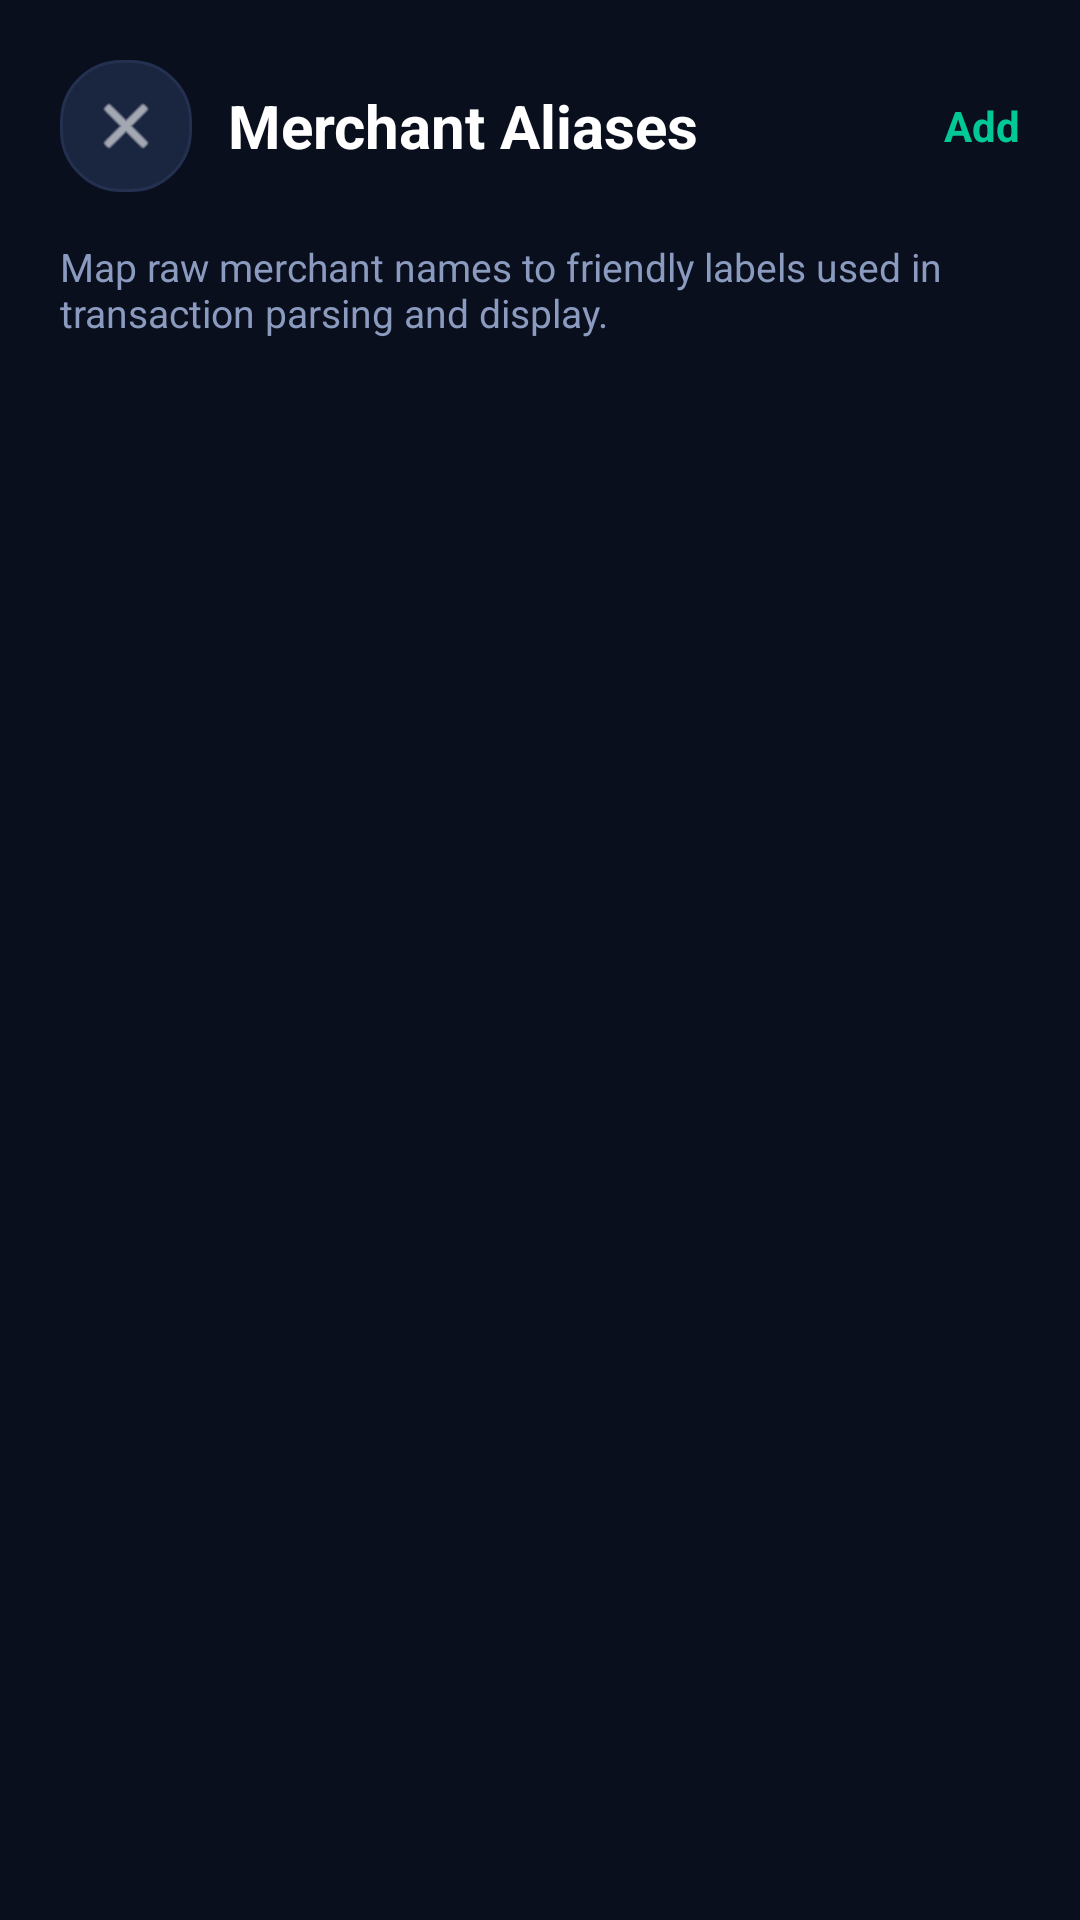

Here is an Android app screen rendered from its layout file. Give the layout XML and the strings, colors and styles it references.
<!-- AndroidManifest.xml: activity theme Theme.SpendWise -->
<!-- res/layout/activity_merchant_aliases.xml -->
<?xml version="1.0" encoding="utf-8"?>
<LinearLayout xmlns:android="http://schemas.android.com/apk/res/android"
    android:layout_width="match_parent"
    android:layout_height="match_parent"
    android:orientation="vertical"
    android:background="@color/navy_bg"
    android:padding="20dp">

    <LinearLayout
        android:layout_width="match_parent"
        android:layout_height="wrap_content"
        android:orientation="horizontal"
        android:gravity="center_vertical"
        android:layout_marginBottom="16dp">

        <ImageView
            android:id="@+id/btn_close"
            android:layout_width="44dp"
            android:layout_height="44dp"
            android:background="@drawable/card_background"
            android:src="@android:drawable/ic_menu_close_clear_cancel"
            android:tint="@color/text_primary"
            android:padding="10dp"
            android:clickable="true"
            android:focusable="true" />

        <TextView
            android:layout_width="0dp"
            android:layout_height="wrap_content"
            android:layout_weight="1"
            android:layout_marginStart="12dp"
            android:text="Merchant Aliases"
            android:textColor="@color/text_primary"
            android:textSize="20sp"
            android:textStyle="bold" />

        <TextView
            android:id="@+id/btn_add_alias"
            android:layout_width="wrap_content"
            android:layout_height="wrap_content"
            android:text="Add"
            android:textColor="@color/primary"
            android:textSize="14sp"
            android:textStyle="bold"
            android:clickable="true"
            android:focusable="true" />
    </LinearLayout>

    <TextView
        android:id="@+id/tv_alias_hint"
        android:layout_width="match_parent"
        android:layout_height="wrap_content"
        android:text="Map raw merchant names to friendly labels used in transaction parsing and display."
        android:textColor="@color/text_secondary"
        android:textSize="13sp"
        android:layout_marginBottom="12dp" />

    <TextView
        android:id="@+id/tv_empty"
        android:layout_width="match_parent"
        android:layout_height="wrap_content"
        android:text="No aliases yet"
        android:gravity="center"
        android:textColor="@color/text_secondary"
        android:textSize="14sp"
        android:visibility="gone"
        android:layout_marginTop="18dp" />

    <androidx.recyclerview.widget.RecyclerView
        android:id="@+id/rv_aliases"
        android:layout_width="match_parent"
        android:layout_height="0dp"
        android:layout_weight="1"
        android:clipToPadding="false"
        android:paddingBottom="10dp" />

</LinearLayout>
<!-- resources referenced by this layout -->
<resources>
  <color name="navy_bg">#0A0F1E</color>
  <color name="primary">#00C896</color>
  <color name="text_primary">#FFFFFF</color>
  <color name="text_secondary">#8B9BBF</color>
  <!-- drawable card_background (drawable) -->
  <?xml version="1.0" encoding="utf-8"?>
  <shape xmlns:android="http://schemas.android.com/apk/res/android"
      android:shape="rectangle">
      <solid android:color="#1A2540" />
      <stroke android:width="1dp" android:color="#243050" />
      <corners android:radius="20dp" />
  </shape>
  <style name="Theme.SpendWise" parent="Theme.MaterialComponents.DayNight.NoActionBar">
          <item name="colorPrimary">@color/primary</item>
          <item name="colorPrimaryVariant">@color/navy_light</item>
          <item name="colorOnPrimary">@color/white</item>
          <item name="colorSurface">@color/navy_card</item>
          <item name="colorOnSurface">@color/text_primary</item>
          <item name="android:windowBackground">@color/navy_bg</item>
          <item name="android:statusBarColor">@color/navy_bg</item>
          <item name="android:navigationBarColor">@color/navy_bg</item>
          <item name="android:windowLightStatusBar">false</item>
          <item name="android:windowLightNavigationBar">false</item>
          <item name="bottomNavigationStyle">@style/SpendWise.BottomNav</item>
      </style>
  <color name="navy_light">#131B2E</color>
  <color name="white">#FFFFFF</color>
  <color name="navy_card">#1A2540</color>
  <style name="SpendWise.BottomNav" parent="Widget.MaterialComponents.BottomNavigationView">
          <item name="android:background">@color/navy_card</item>
          <item name="itemIconTint">@color/bottom_nav_tint</item>
          <item name="itemTextColor">@color/bottom_nav_tint</item>
      </style>
</resources>
